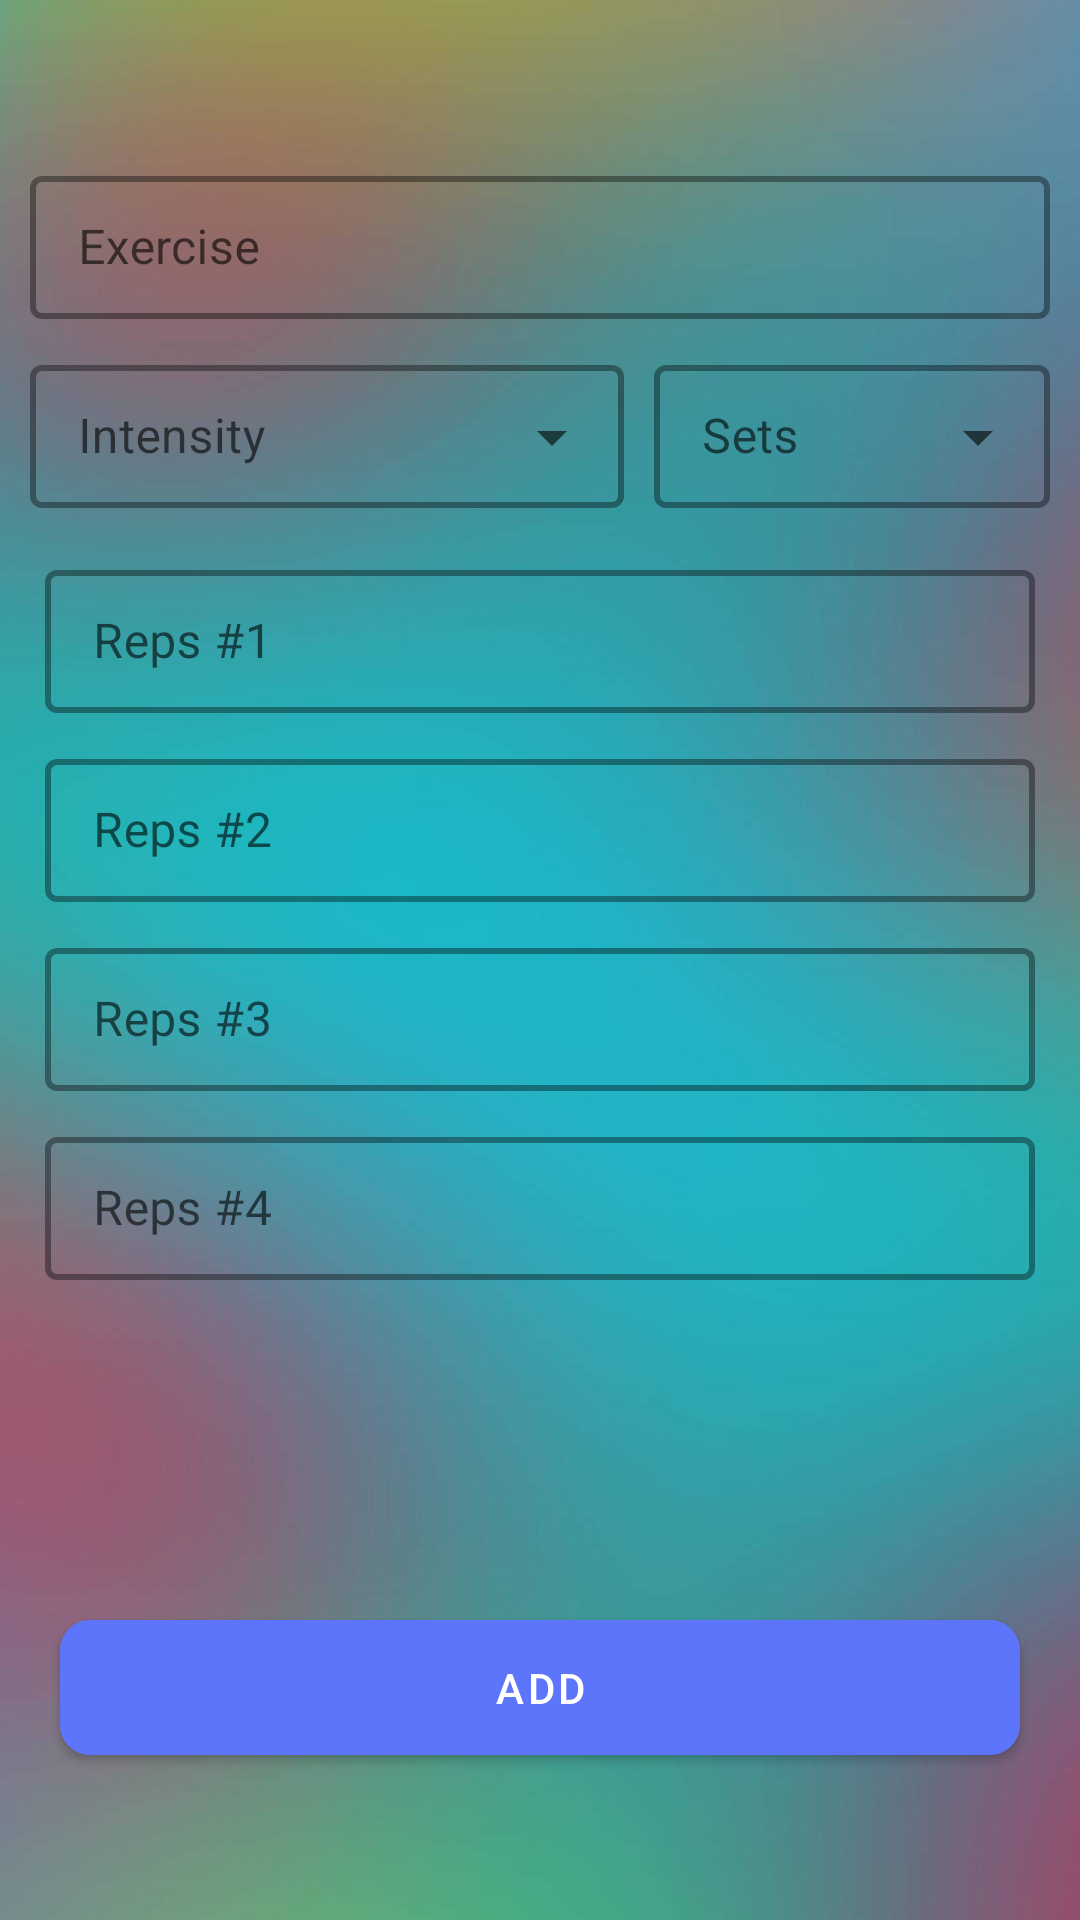

Layout XML and referenced resources for this Android screen:
<!-- AndroidManifest.xml: application theme Theme.GymHelper -->
<!-- res/layout/activity_add_project.xml -->
<?xml version="1.0" encoding="utf-8"?>
<LinearLayout xmlns:android="http://schemas.android.com/apk/res/android"
    xmlns:app="http://schemas.android.com/apk/res-auto"
    xmlns:tools="http://schemas.android.com/tools"
    android:layout_width="match_parent"
    android:layout_height="match_parent"
    android:orientation="vertical"
    android:background="@drawable/background"
    android:weightSum="2"
    tools:context=".AddProjectActivity">


    <LinearLayout
        android:layout_width="match_parent"
        android:layout_height="0dp"
        android:layout_margin="@dimen/margin10"
        android:layout_weight="1.5"
        android:gravity="center_vertical"
        android:orientation="vertical">

        <com.google.android.material.textfield.TextInputLayout
            style="@style/Widget.MaterialComponents.TextInputLayout.OutlinedBox.Dense"
            android:layout_width="match_parent"
            android:layout_height="wrap_content"
            android:textColor="@color/white"
            app:boxBackgroundMode="outline"
            app:boxStrokeWidth="2dp"
            app:hintAnimationEnabled="true">

            <com.google.android.material.textfield.TextInputEditText
                android:id="@+id/editExercise"
                android:layout_width="match_parent"
                android:layout_height="wrap_content"
                android:textColor="@color/white"
                android:hint="@string/exercise"
                android:inputType="text|textCapSentences" />

        </com.google.android.material.textfield.TextInputLayout>

        <LinearLayout
            android:layout_width="match_parent"
            android:layout_height="wrap_content"
            android:layout_marginVertical="@dimen/margin10"
            android:baselineAligned="false"
            android:orientation="horizontal"
            android:weightSum="2">

            <com.google.android.material.textfield.TextInputLayout

                style="@style/Widget.MaterialComponents.TextInputLayout.OutlinedBox.Dense.ExposedDropdownMenu"
                android:layout_width="0dp"
                android:layout_height="wrap_content"
                android:layout_weight="1.2"
                app:boxBackgroundMode="outline"
                app:boxStrokeWidth="2dp"
                app:hintAnimationEnabled="true">

                <AutoCompleteTextView
                    android:id="@+id/editIntensity"
                    android:layout_width="match_parent"
                    android:inputType="textAutoComplete"
                    android:layout_height="wrap_content"
                    android:hint="@string/intensity" />

            </com.google.android.material.textfield.TextInputLayout>

            <com.google.android.material.textfield.TextInputLayout
                style="@style/Widget.MaterialComponents.TextInputLayout.OutlinedBox.Dense.ExposedDropdownMenu"
                android:layout_width="0dp"
                android:layout_height="wrap_content"
                android:layout_marginStart="@dimen/margin10"
                android:layout_weight="0.8"
                app:boxBackgroundMode="outline"
                app:boxStrokeWidth="2dp"
                app:hintAnimationEnabled="true">

                <AutoCompleteTextView
                    android:id="@+id/editSets"
                    android:layout_width="match_parent"
                    android:layout_height="wrap_content"
                    android:singleLine="true"
                    android:inputType="number"
                    android:maxLength="1"
                    android:hint="@string/sets" />

            </com.google.android.material.textfield.TextInputLayout>


        </LinearLayout>

            <LinearLayout
                android:layout_width="match_parent"
                android:layout_height="wrap_content"
                android:weightSum="6"
                android:orientation="vertical">

                <com.google.android.material.textfield.TextInputLayout
                    style="@style/Widget.MaterialComponents.TextInputLayout.OutlinedBox.Dense"
                    android:layout_width="match_parent"
                    android:layout_height="wrap_content"
                    android:textColor="@color/white"
                    app:boxBackgroundMode="outline"
                    android:layout_margin="@dimen/margin5"
                    app:boxStrokeWidth="2dp"
                    app:hintAnimationEnabled="true">

                    <com.google.android.material.textfield.TextInputEditText
                        android:id="@+id/editReps1"
                        android:layout_width="match_parent"
                        android:layout_height="wrap_content"
                        android:textColor="@color/white"
                        android:inputType="number"
                        android:singleLine="true"
                        android:maxLength="3"
                        android:hint="@string/reps_1" />
                </com.google.android.material.textfield.TextInputLayout>

                <com.google.android.material.textfield.TextInputLayout
                    style="@style/Widget.MaterialComponents.TextInputLayout.OutlinedBox.Dense"
                    android:layout_width="match_parent"
                    android:layout_height="wrap_content"
                    android:textColor="@color/white"
                    app:boxBackgroundMode="outline"
                    android:layout_margin="@dimen/margin5"
                    app:boxStrokeWidth="2dp"
                    app:hintAnimationEnabled="true">

                    <com.google.android.material.textfield.TextInputEditText
                        android:id="@+id/editReps2"
                        android:layout_width="match_parent"
                        android:layout_height="wrap_content"
                        android:textColor="@color/white"
                        android:inputType="number"
                        android:singleLine="true"
                        android:maxLength="3"
                        android:hint="@string/reps_2" />

                </com.google.android.material.textfield.TextInputLayout>

                <com.google.android.material.textfield.TextInputLayout
                    style="@style/Widget.MaterialComponents.TextInputLayout.OutlinedBox.Dense"
                    android:layout_width="match_parent"
                    android:layout_height="wrap_content"
                    android:textColor="@color/white"
                    app:boxBackgroundMode="outline"
                    android:layout_margin="@dimen/margin5"
                    app:boxStrokeWidth="2dp"
                    app:hintAnimationEnabled="true">

                    <com.google.android.material.textfield.TextInputEditText
                        android:id="@+id/editReps3"
                        android:layout_width="match_parent"
                        android:layout_height="wrap_content"
                        android:textColor="@color/white"
                        android:inputType="number"
                        android:singleLine="true"
                        android:maxLength="3"
                        android:hint="@string/reps_3" />

                </com.google.android.material.textfield.TextInputLayout>

                <com.google.android.material.textfield.TextInputLayout
                    style="@style/Widget.MaterialComponents.TextInputLayout.OutlinedBox.Dense"
                    android:layout_width="match_parent"
                    android:layout_height="wrap_content"
                    android:textColor="@color/white"
                    app:boxBackgroundMode="outline"
                    android:layout_margin="@dimen/margin5"
                    app:boxStrokeWidth="2dp"
                    app:hintAnimationEnabled="true">

                    <com.google.android.material.textfield.TextInputEditText
                        android:id="@+id/editReps4"
                        android:layout_width="match_parent"
                        android:layout_height="wrap_content"
                        android:textColor="@color/white"
                        android:inputType="number"
                        android:singleLine="true"
                        android:maxLength="3"
                        android:hint="@string/reps_4" />


                </com.google.android.material.textfield.TextInputLayout>



            </LinearLayout>


    </LinearLayout>

    <RelativeLayout
        android:layout_width="match_parent"
        android:layout_height="0dp"
        android:layout_weight="0.5">

        <com.google.android.material.button.MaterialButton
            android:id="@+id/btnAddProject"
            android:layout_width="match_parent"
            android:layout_height="wrap_content"
            android:layout_centerInParent="true"
            android:textColor="@color/white"
            android:layout_marginHorizontal="@dimen/margin20"
            android:padding="13dp"
            android:maxLines="1"
            android:text="@string/add"
            app:cornerRadius="10dp"
            app:elevation="10dp" />

    </RelativeLayout>


</LinearLayout>
<!-- resources referenced by this layout -->
<resources>
  <color name="white">#FFFFFFFF</color>
  <dimen name="margin10">10dp</dimen>
  <dimen name="margin20">20dp</dimen>
  <dimen name="margin5">5dp</dimen>
  <!-- drawable background: jpg bitmap (drawable-v24, 47296 bytes) -->
  <string name="add">Add</string>
  <string name="exercise">Exercise</string>
  <string name="intensity">Intensity</string>
  <string name="reps_1">Reps #1</string>
  <string name="reps_2">Reps #2</string>
  <string name="reps_3">Reps #3</string>
  <string name="reps_4">Reps #4</string>
  <string name="sets">Sets</string>
  <style name="Theme.GymHelper" parent="Theme.MaterialComponents.DayNight.DarkActionBar">
          
          <item name="colorPrimary">@color/purple_500</item>
          <item name="colorPrimaryVariant">@color/purple_700</item>
          <item name="colorOnPrimary">@color/white</item>
          
          <item name="colorSecondary">@color/teal_200</item>
          <item name="colorSecondaryVariant">@color/teal_700</item>
          <item name="colorOnSecondary">@color/black</item>
          
          <item name="android:statusBarColor" tools:targetApi="l">?attr/colorPrimaryVariant</item>
          
      </style>
  <color name="purple_500">#5D75FA</color>
  <color name="purple_700">#09D3ED</color>
  <color name="teal_200">#FF03DAC5</color>
  <color name="teal_700">#FF018786</color>
  <color name="black">#FF000000</color>
</resources>
